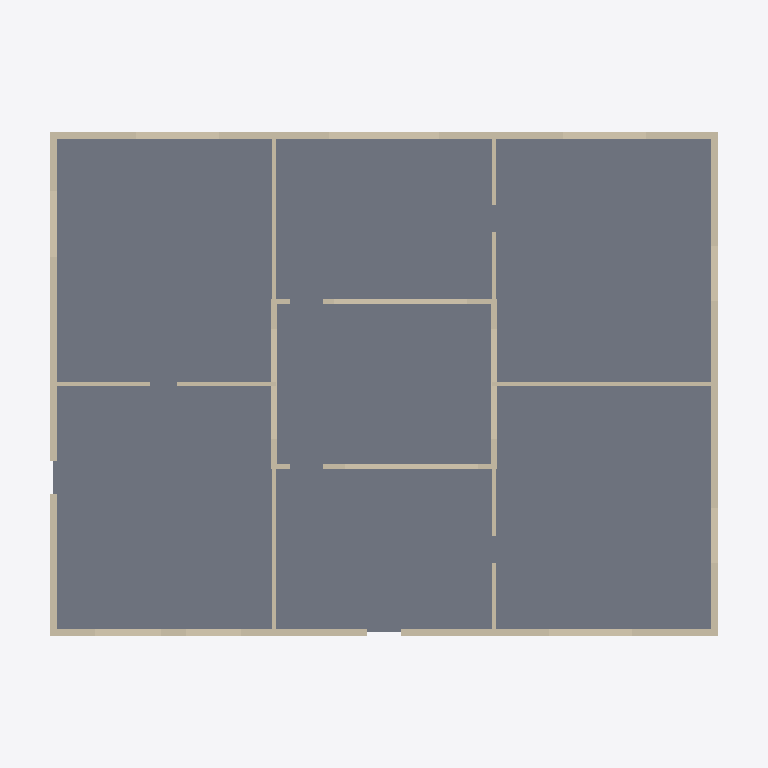
Plan cut of the same IFC building model at storey 'Ground Floor' (level 0.00 m, cut at 1.40 m), seen from above with north up, elements coloured by IFC class: 14 walls (beige), 1 slab (grey). Cut surfaces are drawn darker.
Extent 25.8 m × 19.8 m × 3.9 m (x, y, z). Storeys (1): Ground Floor at 0.00 m. Elements (19): 14 IfcWall, 5 IfcSlab.

HEADER;
FILE_DESCRIPTION(('ViewDefinition[DesignTransferView]'),'2;1');
FILE_NAME('/dev/null','2026-10-29T13:28:32+03:00',(''),(''),'IfcOpenShell 0.9.0.post1','IfcOpenShell 0.9.0.post1','Nobody');
FILE_SCHEMA(('IFC4'));
ENDSEC;
DATA;
#1=IFCPROJECT('0wdPcVsX93nBu9u7gZCK5i',$,'Courtyard Villa - Al Waab',$,$,$,$,(#10),#5);
#12=IFCSITE('0BCGL$79f0S9L8CE_fHs1D',$,'PIN 00000000 (sample)',$,$,$,$,$,$,$,$,$,$,$);
#13=IFCBUILDING('2nPfPb2tj1DxqtFpcpuXbL',$,'Courtyard Villa - Al Waab',$,$,$,$,$,$,$,$,$);
#14=IFCBUILDINGSTOREY('31oHSP5Gr7UBM0VCAagHO4',$,'Ground Floor',$,$,$,$,$,$,0.0);
#1089=IFCSLAB('16VVTjPiPBHenzgbp$3doi',$,'Ground slab',$,$,#1106,#1096,$,.FLOOR.);
#73=IFCWALL('3IkUVMD2f1T8T6qhXWhQp1',$,'W2',$,$,#94,#84,$,$);
#19=IFCWALL('1jYzJGojLDHe2GTHoemwmv',$,'W0',$,$,#41,#30,$,$);
#47=IFCWALL('1pIkzVc157mvrt95PaQuAM',$,'W1',$,$,#68,#58,$,$);
#99=IFCWALL('0nr24N8MDFwhIuVJ76VOr5',$,'W3',$,$,#120,#110,$,$);
#153=IFCWALL('2XxMiCO_96Yer_4nBg2KLn',$,'W5',$,$,#174,#164,$,$);
#205=IFCWALL('3TRGL1NVj73A7CI4X7WmsB',$,'W7',$,$,#226,#216,$,$);
#126=IFCWALL('2dHNB_lLX7TxvhAlP2ammD',$,'W4',$,$,#147,#137,$,$);
#179=IFCWALL('0GQ1eYoYvEugs4xFADMnW6',$,'W6',$,$,#200,#190,$,$);
#363=IFCWALL('3fLmkephnB5Qk1NOuuFpKY',$,'W13',$,$,#384,#374,$,$);
#337=IFCWALL('36fSn$OT13ywICoTjRsWTD',$,'W12',$,$,#358,#348,$,$);
#232=IFCWALL('2_ciGjp0n7lPQcYlvPMSKI',$,'W8',$,$,#253,#243,$,$);
#259=IFCWALL('2tP27VLfP2pgCMJizfaqFA',$,'W9',$,$,#280,#270,$,$);
#285=IFCWALL('1I7s54j2rEoxD3RELqtmlM',$,'W10',$,$,#306,#296,$,$);
#311=IFCWALL('0X8ZN92e57KhZeHCmiOPLR',$,'W11',$,$,#332,#322,$,$);
ENDSEC;
